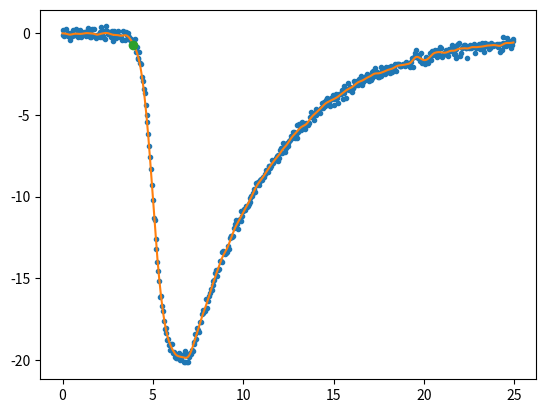

This figure's Python source:
import matplotlib.pyplot as plt
import numpy as np
from scipy.ndimage import gaussian_filter


def generate_fake_data():
    """Generate data that looks like an example given."""
    xs = np.arange(0, 25, 0.05)
    ys = - 20 * 1./(1 + np.exp(-(xs - 5.)/0.3))
    m = xs > 7.
    ys[m] = -20.*np.exp(-(xs - 7.)[m] / 5.)

    # add noise
    ys += np.random.normal(0, 0.2, xs.size)
    return xs, ys


def main():
    xs, ys = generate_fake_data()

    # smooth out noise
    smoothed = gaussian_filter(ys, 3.)

    # find the point where the signal goes above the background noise
    # level (assumed to be zero here).
    base = 0.
    std = (ys[xs < 3] - base).std()
    m = smoothed < (base - 3. * std)
    x0 = xs[m][0]
    y0 = ys[m][0]

    plt.plot(xs, ys, '.')
    plt.plot(xs, smoothed, '-')
    plt.plot(x0, y0, 'o')
    plt.show()


if __name__ == '__main__':
    main()